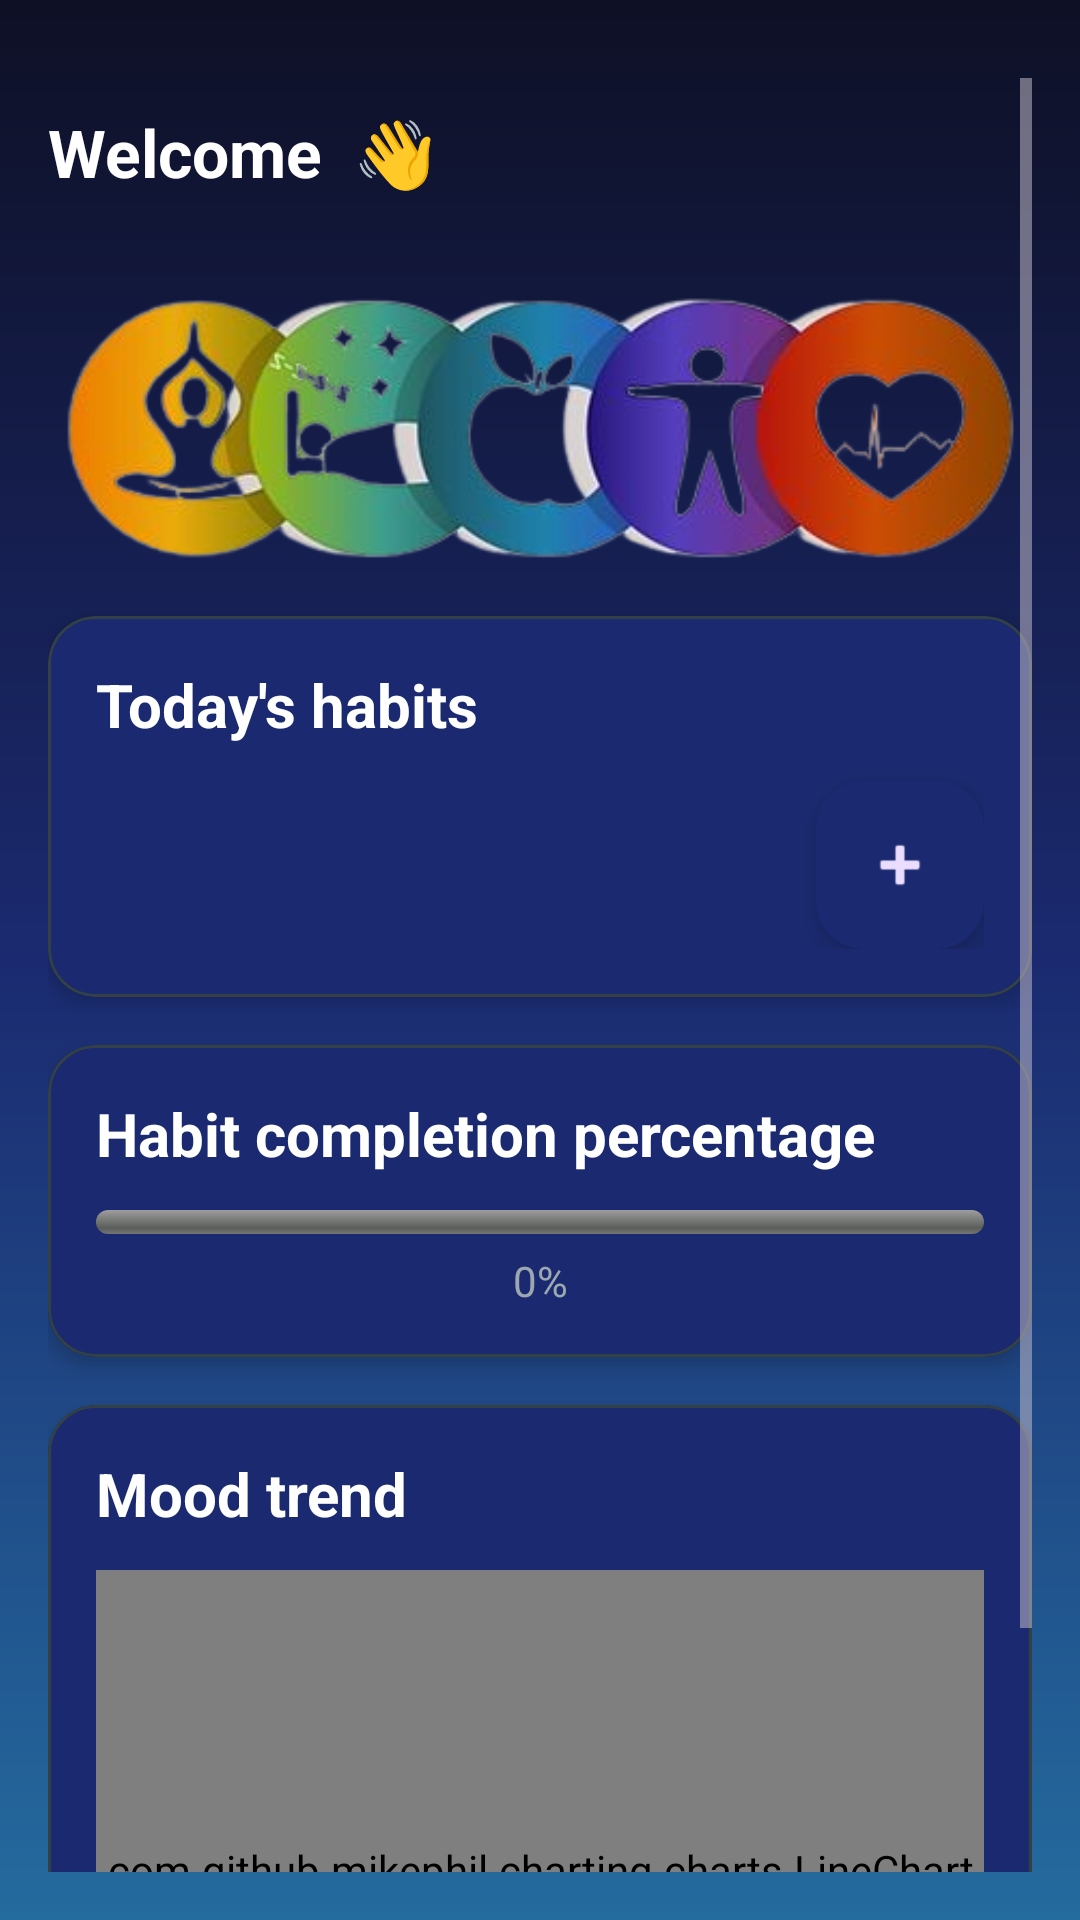

Reconstruct the res/layout file that produces this screen, plus the resources it refers to.
<!-- AndroidManifest.xml: application theme Theme.DailyFlow -->
<!-- res/layout/home.xml -->
<?xml version="1.0" encoding="utf-8"?>
<androidx.coordinatorlayout.widget.CoordinatorLayout xmlns:android="http://schemas.android.com/apk/res/android"
    xmlns:app="http://schemas.android.com/apk/res-auto"
    android:layout_width="match_parent"
    android:layout_height="match_parent"
    android:background="@drawable/bg_dailyflow_gradient">

    <ScrollView
        android:layout_width="match_parent"
        android:layout_height="match_parent"
        android:layout_marginTop="10dp"
        android:fillViewport="true"
        android:padding="16dp"
        android:paddingTop="10dp">

        <LinearLayout
            android:layout_width="match_parent"
            android:layout_height="wrap_content"
            android:orientation="vertical"
            android:paddingTop="10dp">

            <TextView
                android:layout_width="wrap_content"
                android:layout_height="wrap_content"
                android:layout_marginBottom="16dp"
                android:text="Welcome  👋"
                android:textColor="@color/colorTextPrimary"
                android:textSize="22sp"
                android:textStyle="bold" />

            

            <ImageView
                android:id="@+id/imageView3"
                android:layout_width="323dp"
                android:layout_height="wrap_content"
                android:layout_gravity="center"
                app:srcCompat="@drawable/home1" />

            <com.google.android.material.card.MaterialCardView
                android:id="@+id/cardTodayHabits"
                android:layout_width="match_parent"
                android:layout_height="wrap_content"
                app:cardCornerRadius="16dp"
                app:cardElevation="4dp"
                app:strokeColor="@color/colorSecondary"
                app:strokeWidth="1dp">

                <LinearLayout
                    android:layout_width="match_parent"
                    android:layout_height="wrap_content"
                    android:background="@drawable/bg_card_translucent"
                    android:clipToOutline="true"
                    android:orientation="vertical"
                    android:padding="16dp">

                    <TextView
                        android:layout_width="wrap_content"
                        android:layout_height="wrap_content"
                        android:text="Today's habits"
                        android:textColor="@color/colorTextPrimary"
                        android:textSize="20sp"
                        android:textStyle="bold" />

                    <androidx.recyclerview.widget.RecyclerView
                        android:id="@+id/todayhabits"
                        android:layout_width="match_parent"
                        android:layout_height="wrap_content"
                        android:layout_marginTop="12dp"
                        android:clipToPadding="false"
                        android:overScrollMode="never" />

                    <LinearLayout
                        android:layout_width="match_parent"
                        android:layout_height="wrap_content"
                        android:orientation="vertical"></LinearLayout>

                    <com.google.android.material.floatingactionbutton.FloatingActionButton
                        android:id="@+id/fabAddHabit"
                        android:layout_width="wrap_content"
                        android:layout_height="wrap_content"
                        android:layout_gravity="bottom|end"
                        android:contentDescription="Add Habit"
                        android:src="@android:drawable/ic_input_add"
                        app:backgroundTint="@color/colorPrimaryDark" />

                </LinearLayout>

            </com.google.android.material.card.MaterialCardView>

            
            <com.google.android.material.card.MaterialCardView
                android:id="@+id/todayhabitpercentage"
                android:layout_width="match_parent"
                android:layout_height="wrap_content"
                android:layout_marginTop="16dp"
                app:cardCornerRadius="16dp"
                app:cardElevation="4dp"
                app:strokeColor="@color/colorSecondary"
                app:strokeWidth="1dp">

                <LinearLayout
                    android:layout_width="match_parent"
                    android:layout_height="wrap_content"
                    android:background="@drawable/bg_card_translucent"
                    android:clipToOutline="true"
                    android:foreground="@drawable/fg_option_ripple"
                    android:orientation="vertical"
                    android:padding="16dp">

                    <TextView
                        android:id="@+id/tvCompletionTitle"
                        android:layout_width="wrap_content"
                        android:layout_height="wrap_content"
                        android:text="Habit completion percentage"
                        android:textColor="@color/colorTextPrimary"
                        android:textSize="20sp"
                        android:textStyle="bold" />

                    <ProgressBar
                        android:id="@+id/progressDay"
                        style="?android:attr/progressBarStyleHorizontal"
                        android:layout_width="match_parent"
                        android:layout_height="8dp"
                        android:layout_marginTop="12dp"
                        android:max="100"
                        android:progress="0"
                        android:progressDrawable="@android:drawable/progress_horizontal" />

                    <TextView
                        android:id="@+id/tvPercent"
                        android:layout_width="match_parent"
                        android:layout_height="wrap_content"
                        android:layout_marginTop="6dp"
                        android:text="0%"
                        android:textAlignment="center"
                        android:textColor="@color/colorTextSecondary" />
                </LinearLayout>
            </com.google.android.material.card.MaterialCardView>

            
            <com.google.android.material.card.MaterialCardView
                android:id="@+id/weekmood"
                android:layout_width="match_parent"
                android:layout_height="wrap_content"
                android:layout_marginTop="16dp"
                app:cardCornerRadius="16dp"
                app:cardElevation="4dp"
                app:strokeColor="@color/colorSecondary"
                app:strokeWidth="1dp">

                <LinearLayout
                    android:layout_width="match_parent"
                    android:layout_height="wrap_content"
                    android:background="@drawable/bg_card_translucent"
                    android:clipToOutline="true"
                    android:foreground="@drawable/fg_option_ripple"
                    android:orientation="vertical"
                    android:padding="16dp">

                    <TextView
                        android:layout_width="wrap_content"
                        android:layout_height="wrap_content"
                        android:text="Mood trend "
                        android:textColor="@color/colorTextPrimary"
                        android:textSize="20sp"
                        android:textStyle="bold" />

                    <com.github.mikephil.charting.charts.LineChart
                        android:id="@+id/chartMood"
                        android:layout_width="match_parent"
                        android:layout_height="200dp"
                        android:layout_marginTop="12dp" />
                </LinearLayout>
            </com.google.android.material.card.MaterialCardView>
        </LinearLayout>
    </ScrollView>

</androidx.coordinatorlayout.widget.CoordinatorLayout>
<!-- resources referenced by this layout -->
<resources>
  <color name="colorPrimaryDark">#1B2A70</color>
  <color name="colorSecondary">#334147</color>
  <color name="colorTextPrimary">#FFFFFF</color>
  <color name="colorTextSecondary">#9CA7AF</color>
  <!-- drawable bg_card_translucent (drawable) -->
  <?xml version="1.0" encoding="utf-8"?>
  <shape xmlns:android="http://schemas.android.com/apk/res/android" android:shape="rectangle">
      <solid android:color="@color/colorPrimaryDark"/>
      <corners android:radius="16dp"/>
      <stroke android:width="1dp" android:color="@color/stroke_dim_20"/>
  </shape>
  <!-- drawable bg_dailyflow_gradient (drawable) -->
  <?xml version="1.0" encoding="utf-8"?>
  <shape xmlns:android="http://schemas.android.com/apk/res/android"
      android:shape="rectangle">
  
      
      <gradient
          android:type="linear"
          android:angle="270"
          android:startColor="@color/colorPrimary"
          android:centerColor="@color/colorPrimaryDark"
          android:endColor="@color/colorOnPrimary"
          android:useLevel="false" />
  </shape>
  <!-- drawable fg_option_ripple (drawable) -->
  <?xml version="1.0" encoding="utf-8"?>
  <ripple xmlns:android="http://schemas.android.com/apk/res/android"
      android:color="?attr/colorControlHighlight">
      
      <item android:id="@android:id/mask">
          <shape android:shape="rectangle">
              <corners android:radius="16dp"/>
              <solid android:color="#FFFFFFFF"/>
          </shape>
      </item>
  </ripple>
  <!-- drawable home1: png bitmap (drawable, 83501 bytes) -->
  <style name="Theme.DailyFlow" parent="Theme.Material3.Dark.NoActionBar">
          
          <item name="colorPrimary">@color/colorPrimary</item>
          <item name="colorOnPrimary">@color/colorOnPrimary</item>
          <item name="colorSecondary">@color/colorSecondary</item>
          <item name="colorOnSecondary">@color/colorOnSecondary</item>
          <item name="colorTertiary">@color/colorAccent</item>
          <item name="colorOnTertiary">@color/colorOnAccent</item>
          <item name="colorSurface">@color/colorSurface</item>
          <item name="android:colorBackground">@color/colorBackground</item>
  
          
          <item name="android:statusBarColor">@android:color/transparent</item>
          <item name="android:navigationBarColor">@android:color/transparent</item>
  
          
          <item name="materialAlertDialogTheme">@style/ThemeOverlay.DailyFlow.AlertDialog</item>
      </style>
  <color name="stroke_dim_20">#172666</color>
  <color name="colorPrimary">#0E1025</color>
  <color name="colorOnPrimary">#246B9E</color>
  <color name="colorOnSecondary">#FFFFFF</color>
  <color name="colorAccent">#3F555D</color>
  <color name="colorOnAccent">#FFFFFF</color>
  <color name="colorSurface">#172666</color>
  <color name="colorBackground">#2B46D3</color>
  <style name="ThemeOverlay.DailyFlow.AlertDialog" parent="ThemeOverlay.Material3.MaterialAlertDialog">
          <item name="colorSurface">@color/colorSurface</item>
          <item name="colorOnSurface">@color/colorTextPrimary</item>
      </style>
</resources>
